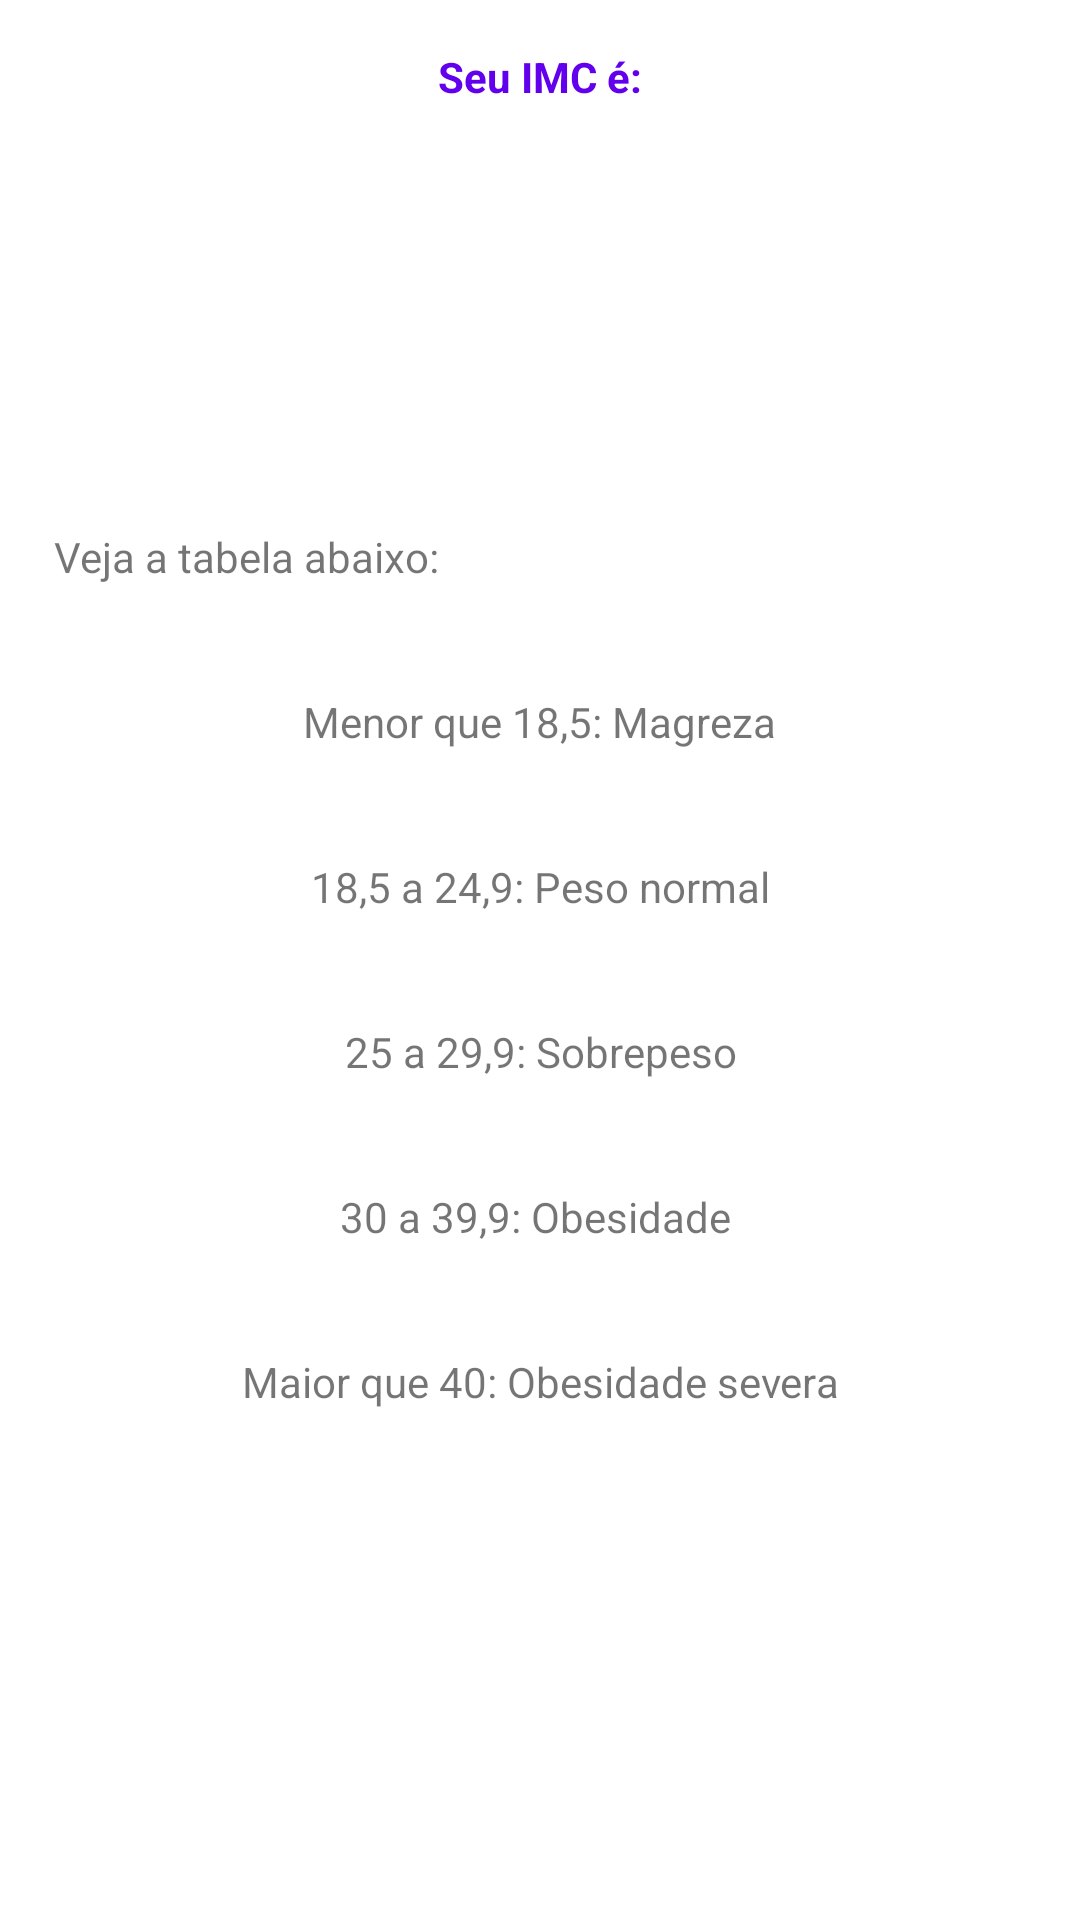

Write the Android layout XML for this screen, with the resource values it uses.
<!-- AndroidManifest.xml: application theme Theme.MyFirstProject -->
<!-- res/layout/activity_result.xml -->
<?xml version="1.0" encoding="utf-8"?>
<LinearLayout xmlns:android="http://schemas.android.com/apk/res/android"
    xmlns:app="http://schemas.android.com/apk/res-auto"
    xmlns:tools="http://schemas.android.com/tools"
    android:layout_width="match_parent"
    android:layout_height="match_parent"
    android:orientation="vertical"
    tools:context=".ResultActivity">

    <TextView
        android:layout_width="match_parent"
        android:layout_height="wrap_content"
        android:layout_marginTop="16dp"
        android:text="@string/imc"
        android:textAlignment="center"
        android:textColor="@color/purple_500"
        android:textStyle="bold" />

    <TextView
        android:id="@+id/textview_result"
        android:layout_width="match_parent"
        android:layout_height="wrap_content"
        android:maxLength="6"
        android:padding="16dp"
        android:textAlignment="center"
        android:textSize="38sp"
        tools:text="27.104" />

    <TextView
        android:id="@+id/textview_classificacao"
        android:layout_width="match_parent"
        android:layout_height="wrap_content"
        android:layout_margin="8dp"
        android:textAlignment="center"
        android:textSize="18sp"
        tools:text="Classificação: Sobrepeso" />

    <TextView
        android:layout_width="match_parent"
        android:layout_height="wrap_content"
        android:layout_margin="18dp"
        android:text="@string/message_tabela"
        android:textSize="14sp" />

    <TextView
        android:layout_width="wrap_content"
        android:layout_height="wrap_content"
        android:layout_margin="18dp"
        android:text="Menor que 18,5: Magreza"
        android:layout_gravity="center" />

    <TextView
        android:layout_width="match_parent"
        android:layout_height="wrap_content"
        android:layout_margin="18dp"
        android:text="18,5 a 24,9: Peso normal"
        android:textAlignment="center" />

    <TextView
        android:layout_width="match_parent"
        android:layout_height="wrap_content"
        android:layout_margin="18dp"
        android:text="25 a 29,9: Sobrepeso"
        android:textAlignment="center"/>

    <TextView
        android:layout_width="match_parent"
        android:layout_height="wrap_content"
        android:layout_margin="18dp"
        android:text="30 a 39,9: Obesidade "
        android:textAlignment="center"/>

    <TextView
        android:layout_width="match_parent"
        android:layout_height="wrap_content"
        android:layout_margin="18dp"
        android:text="Maior que 40: Obesidade severa"
        android:textAlignment="center"/>


</LinearLayout>
<!-- resources referenced by this layout -->
<resources>
  <string name="imc">Seu IMC é:</string>
  <string name="message_tabela">Veja a tabela abaixo:</string>
  <style name="Theme.MyFirstProject" parent="Base.Theme.MyFirstProject" />
  <style name="Base.Theme.MyFirstProject" parent="Theme.MaterialComponents.DayNight.DarkActionBar">
  
          
          <item name="colorPrimary">@color/purple_500</item>
          <item name="colorPrimaryVariant">@color/purple_700</item>
          <item name="colorOnPrimary">@color/white</item>
          
          <item name="colorSecondary">@color/teal_200</item>
          <item name="colorSecondaryVariant">@color/teal_700</item>
          <item name="colorOnSecondary">@color/black</item>
          
          <item name="android:statusBarColor">?attr/colorPrimaryVariant</item>
          
  
      </style>
  <!-- not gathered from this repository: default colours our renderer supplied (Android Studio template values) -->
  <color name="purple_500">#FF6200EE</color>
  <color name="purple_700">#FF3700B3</color>
  <color name="teal_200">#FF03DAC5</color>
  <color name="teal_700">#FF018786</color>
  <color name="black">#FF000000</color>
  <color name="white">#FFFFFFFF</color>
</resources>
